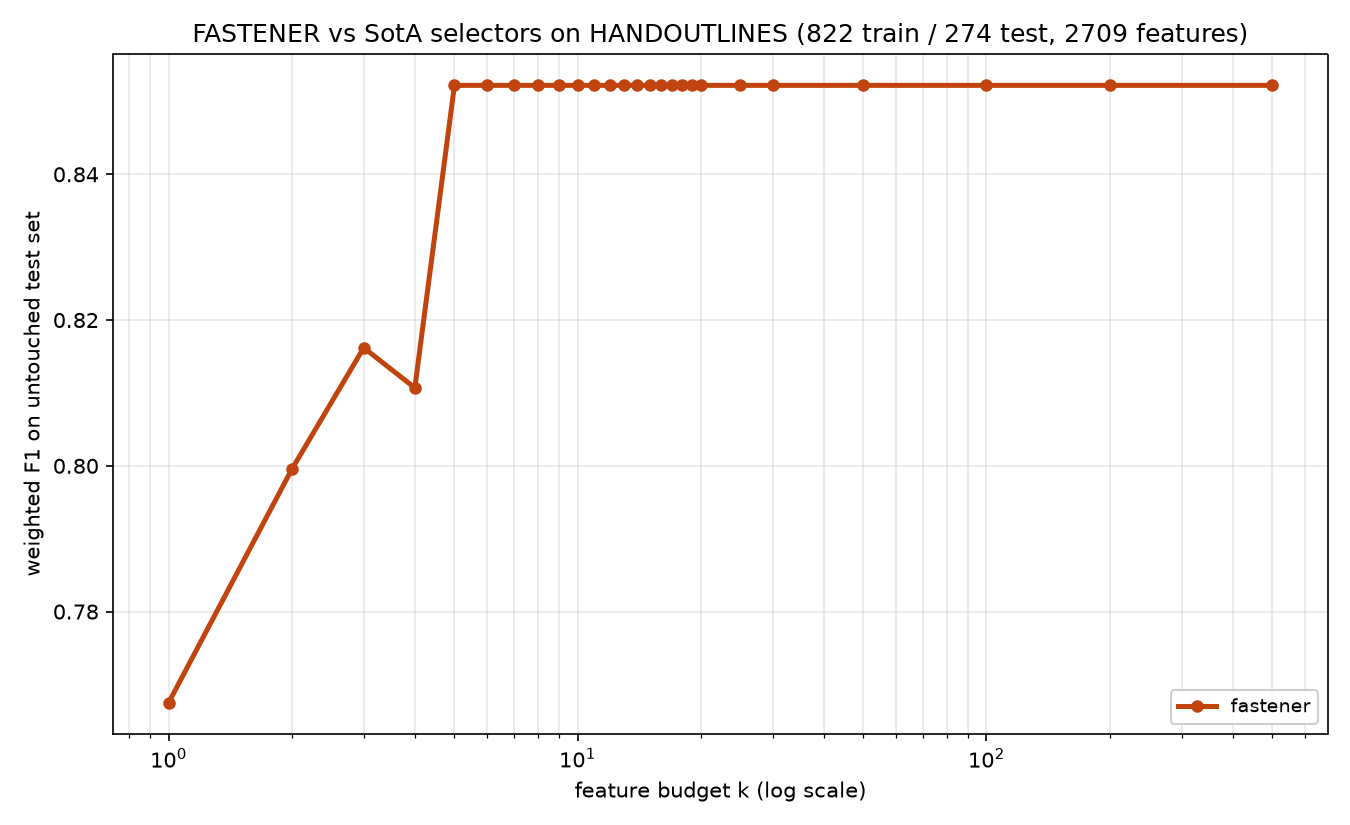

Data behind this chart, as committed beside it:
method, algorithm_id, seed, budget_k, n_features_used, val_f1, test_f1, test_accuracy, test_balanced_accuracy
fastener, fastener@5270cdb+b7e724d#e357, 1999, 1, 1, 0.7902, 0.7675, 0.7701, 0.741
fastener, fastener@5270cdb+b7e724d#e357, 1999, 2, 2, 0.8578, 0.7995, 0.7993, 0.7836
fastener, fastener@5270cdb+b7e724d#e357, 1999, 3, 3, 0.8827, 0.8162, 0.8175, 0.7957
fastener, fastener@5270cdb+b7e724d#e357, 1999, 4, 4, 0.891, 0.8107, 0.8139, 0.7841
fastener, fastener@5270cdb+b7e724d#e357, 1999, 5, 5, 0.9018, 0.8522, 0.854, 0.8309
fastener, fastener@5270cdb+b7e724d#e357, 1999, 6, 5, 0.9018, 0.8522, 0.854, 0.8309
fastener, fastener@5270cdb+b7e724d#e357, 1999, 7, 5, 0.9018, 0.8522, 0.854, 0.8309
fastener, fastener@5270cdb+b7e724d#e357, 1999, 8, 5, 0.9018, 0.8522, 0.854, 0.8309
fastener, fastener@5270cdb+b7e724d#e357, 1999, 9, 5, 0.9018, 0.8522, 0.854, 0.8309
fastener, fastener@5270cdb+b7e724d#e357, 1999, 10, 5, 0.9018, 0.8522, 0.854, 0.8309
fastener, fastener@5270cdb+b7e724d#e357, 1999, 11, 5, 0.9018, 0.8522, 0.854, 0.8309
fastener, fastener@5270cdb+b7e724d#e357, 1999, 12, 5, 0.9018, 0.8522, 0.854, 0.8309
fastener, fastener@5270cdb+b7e724d#e357, 1999, 13, 5, 0.9018, 0.8522, 0.854, 0.8309
fastener, fastener@5270cdb+b7e724d#e357, 1999, 14, 5, 0.9018, 0.8522, 0.854, 0.8309
fastener, fastener@5270cdb+b7e724d#e357, 1999, 15, 5, 0.9018, 0.8522, 0.854, 0.8309
fastener, fastener@5270cdb+b7e724d#e357, 1999, 16, 5, 0.9018, 0.8522, 0.854, 0.8309
fastener, fastener@5270cdb+b7e724d#e357, 1999, 17, 5, 0.9018, 0.8522, 0.854, 0.8309
fastener, fastener@5270cdb+b7e724d#e357, 1999, 18, 5, 0.9018, 0.8522, 0.854, 0.8309
fastener, fastener@5270cdb+b7e724d#e357, 1999, 19, 5, 0.9018, 0.8522, 0.854, 0.8309
fastener, fastener@5270cdb+b7e724d#e357, 1999, 20, 5, 0.9018, 0.8522, 0.854, 0.8309
fastener, fastener@5270cdb+b7e724d#e357, 1999, 25, 5, 0.9018, 0.8522, 0.854, 0.8309
fastener, fastener@5270cdb+b7e724d#e357, 1999, 30, 5, 0.9018, 0.8522, 0.854, 0.8309
fastener, fastener@5270cdb+b7e724d#e357, 1999, 50, 5, 0.9018, 0.8522, 0.854, 0.8309
fastener, fastener@5270cdb+b7e724d#e357, 1999, 100, 5, 0.9018, 0.8522, 0.854, 0.8309
fastener, fastener@5270cdb+b7e724d#e357, 1999, 200, 5, 0.9018, 0.8522, 0.854, 0.8309
fastener, fastener@5270cdb+b7e724d#e357, 1999, 500, 5, 0.9018, 0.8522, 0.854, 0.8309
